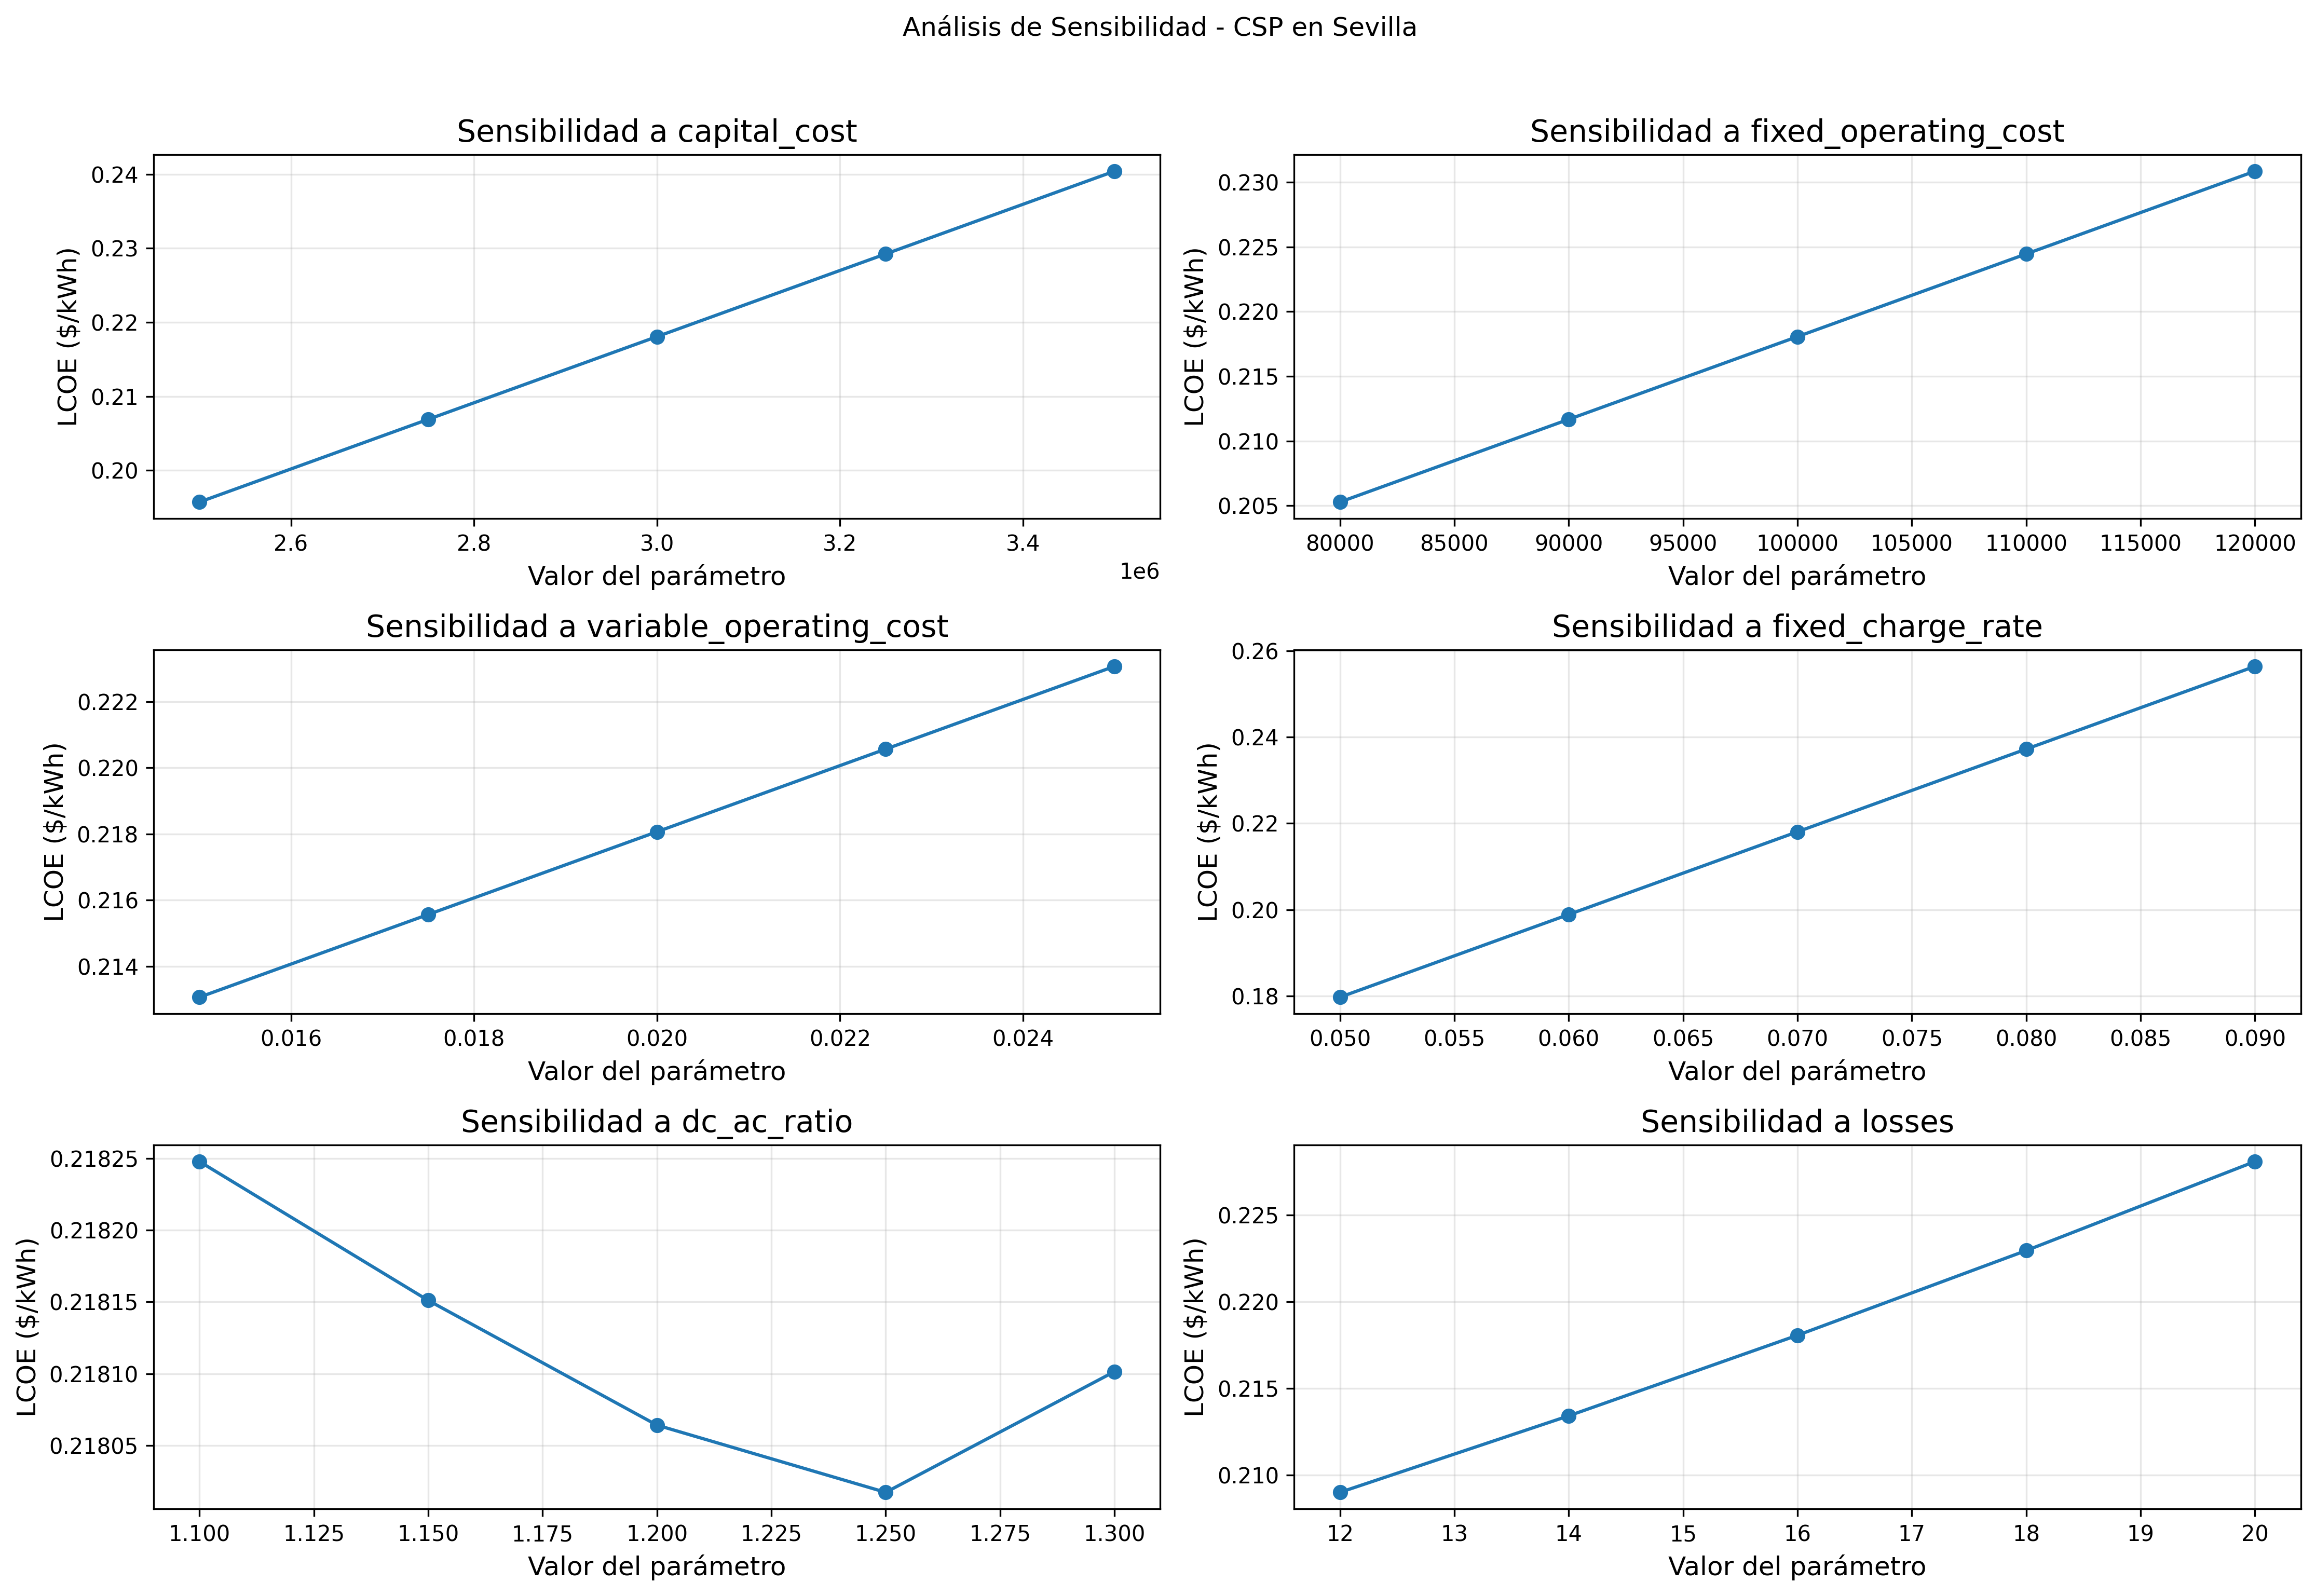

Data behind this chart, as committed beside it:
Parametro, Valor, LCOE
capital_cost, 2500000, 0.1957
capital_cost, 2750000, 0.2069
capital_cost, 3000000, 0.2181
capital_cost, 3250000, 0.2292
capital_cost, 3500000, 0.2404
fixed_operating_cost, 80000, 0.2053
fixed_operating_cost, 90000, 0.2117
fixed_operating_cost, 100000, 0.2181
fixed_operating_cost, 110000, 0.2245
fixed_operating_cost, 120000, 0.2308
variable_operating_cost, 0.015, 0.2131
variable_operating_cost, 0.0175, 0.2156
variable_operating_cost, 0.02, 0.2181
variable_operating_cost, 0.0225, 0.2206
variable_operating_cost, 0.025, 0.2231
fixed_charge_rate, 0.05, 0.1797
fixed_charge_rate, 0.06, 0.1989
fixed_charge_rate, 0.07, 0.2181
fixed_charge_rate, 0.08, 0.2372
fixed_charge_rate, 0.09, 0.2564
dc_ac_ratio, 1.1, 0.2182
dc_ac_ratio, 1.15, 0.2182
dc_ac_ratio, 1.2, 0.2181
dc_ac_ratio, 1.25, 0.218
dc_ac_ratio, 1.3, 0.2181
losses, 12.0, 0.209
losses, 14.0, 0.2134
losses, 16.0, 0.2181
losses, 18.0, 0.2229
losses, 20.0, 0.2281
